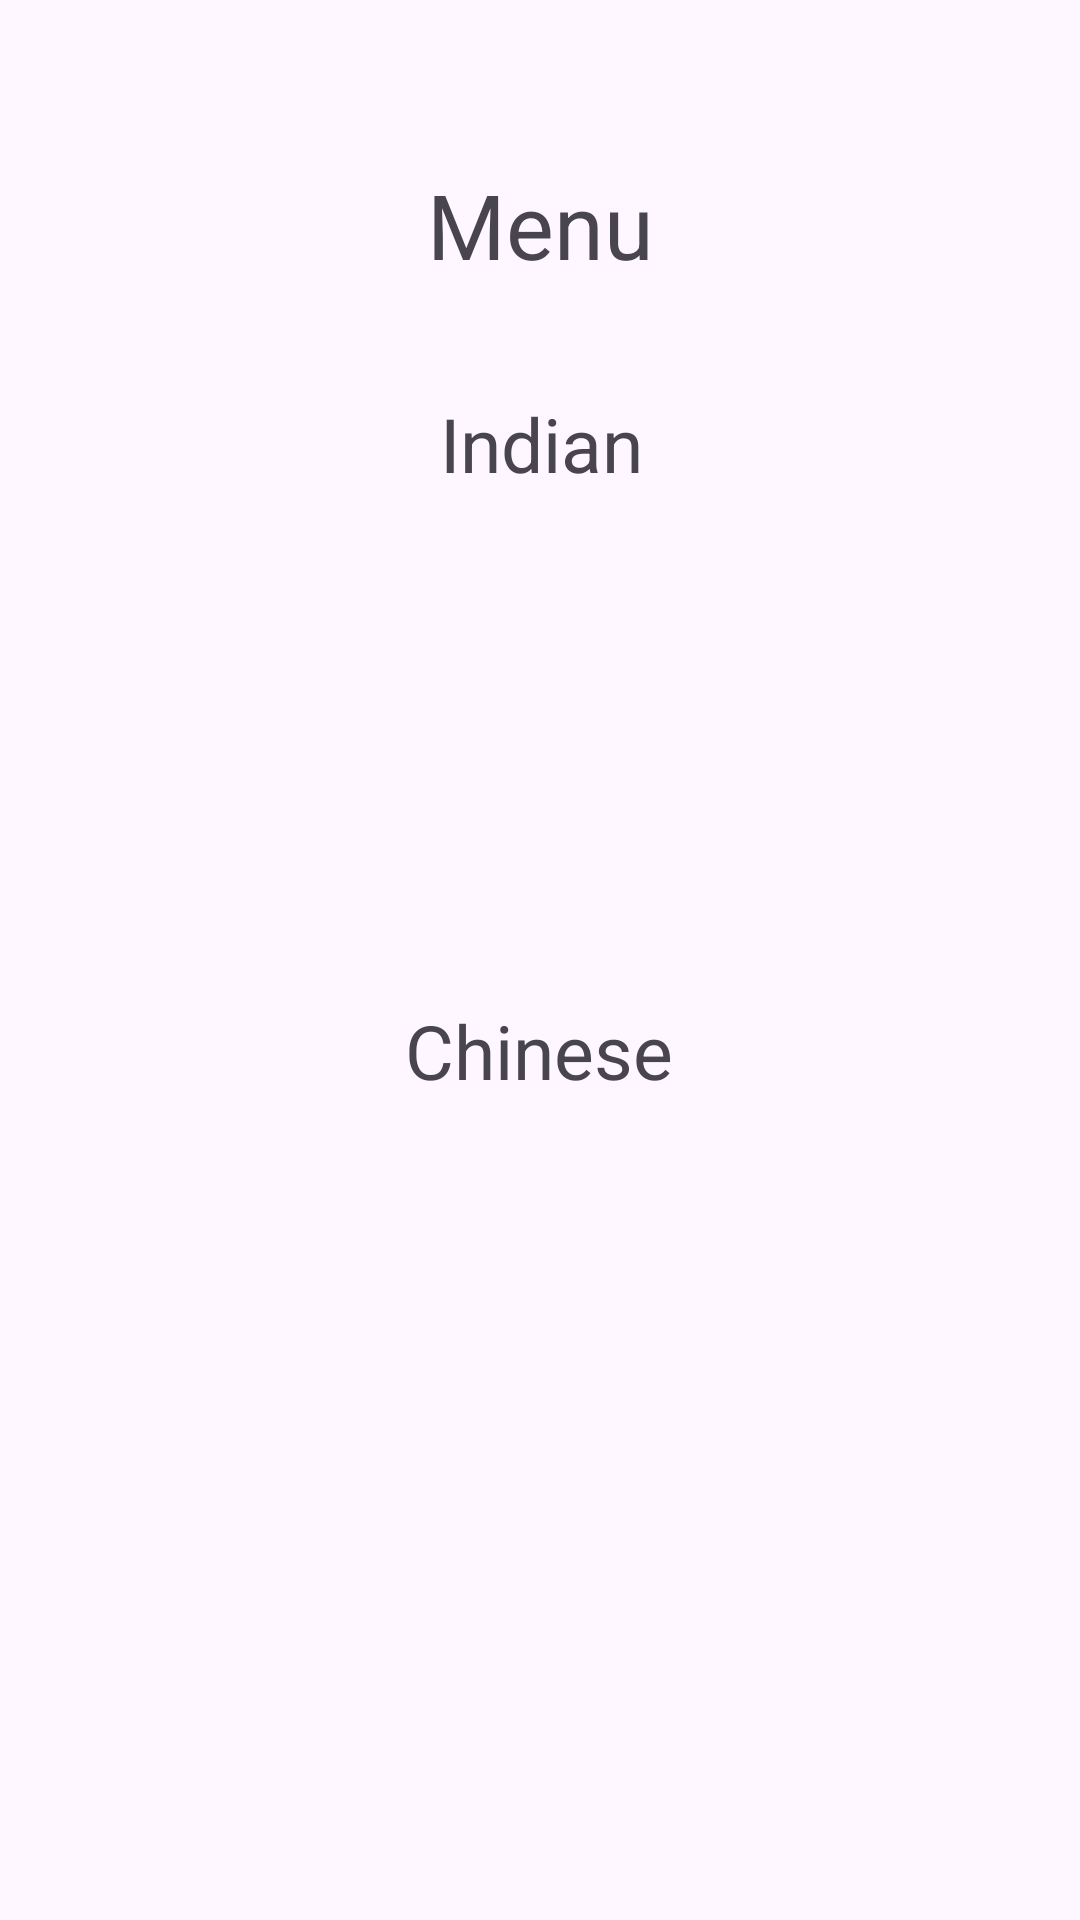

Produce the Android XML layout that renders to this screen, including the resource entries it uses.
<!-- AndroidManifest.xml: application theme Theme.Foodiehub -->
<!-- res/layout/activity_menu_page.xml -->
<?xml version="1.0" encoding="utf-8"?>
<androidx.constraintlayout.widget.ConstraintLayout xmlns:android="http://schemas.android.com/apk/res/android"
    xmlns:app="http://schemas.android.com/apk/res-auto"
    xmlns:tools="http://schemas.android.com/tools"
    android:layout_width="match_parent"
    android:layout_height="match_parent"
    tools:context=".MenuPage">

    <TextView
        android:id="@+id/textView"
        android:layout_width="240dp"
        android:layout_height="34dp"
        android:text="Menu"
        android:gravity="center"
        android:textSize="30dp"
        app:layout_constraintBottom_toBottomOf="parent"
        app:layout_constraintEnd_toEndOf="parent"
        app:layout_constraintStart_toStartOf="parent"
        app:layout_constraintTop_toTopOf="parent"
        app:layout_constraintVertical_bias="0.09" />

    <TextView
        android:id="@+id/textView1"
        android:layout_width="240dp"
        android:layout_height="34dp"
        android:gravity="center"
        android:text="Indian"
        android:textSize="25dp"
        app:layout_constraintBottom_toBottomOf="parent"
        app:layout_constraintEnd_toEndOf="parent"
        app:layout_constraintHorizontal_bias="0.502"
        app:layout_constraintStart_toStartOf="parent"
        app:layout_constraintTop_toTopOf="parent"
        app:layout_constraintVertical_bias="0.216" />

    <ImageView
        android:id="@+id/food1"
        android:layout_width="209dp"
        android:layout_height="145dp"
        app:layout_constraintBottom_toBottomOf="parent"
        app:layout_constraintEnd_toEndOf="parent"
        app:layout_constraintStart_toStartOf="parent"
        app:layout_constraintTop_toTopOf="parent"
        app:layout_constraintVertical_bias="0.36"
        app:srcCompat="@drawable/indianfood" />

    <TextView
        android:id="@+id/textView2"
        android:layout_width="240dp"
        android:layout_height="34dp"
        android:gravity="center"
        android:text="Chinese"
        android:textSize="25dp"
        app:layout_constraintBottom_toBottomOf="parent"
        app:layout_constraintEnd_toEndOf="parent"
        app:layout_constraintHorizontal_bias="0.497"
        app:layout_constraintStart_toStartOf="parent"
        app:layout_constraintTop_toTopOf="parent"
        app:layout_constraintVertical_bias="0.55" />

    <ImageView
        android:id="@+id/food2"
        android:layout_width="218dp"
        android:layout_height="186dp"
        app:layout_constraintBottom_toBottomOf="parent"
        app:layout_constraintEnd_toEndOf="parent"
        app:layout_constraintHorizontal_bias="0.523"
        app:layout_constraintStart_toStartOf="parent"
        app:layout_constraintTop_toTopOf="parent"
        app:layout_constraintVertical_bias="0.79"
        app:srcCompat="@drawable/food" />


</androidx.constraintlayout.widget.ConstraintLayout>
<!-- resources referenced by this layout -->
<resources>
  <style name="Theme.Foodiehub" parent="Base.Theme.Foodiehub" />
  <style name="Base.Theme.Foodiehub" parent="Theme.Material3.DayNight.NoActionBar">
          
          
      </style>
</resources>
